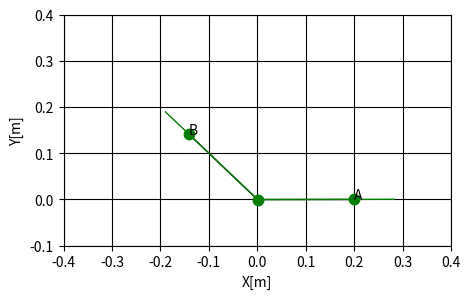

The matplotlib source for this figure:
import numpy as np
import matplotlib.pyplot as plt
from math import sin, cos, radians, degrees

def ff_func(X):
    global a_u, b_u, a_f, b_f, m_d_u, m_d_f, q_u_0, q_f_0, K_u, K_f, K_u_nor, K_f_nor, L_h_u, L_h_f, m_h_u, m_h_f, g
    global L_d_u, L_d_f, K_t_u, K_t_f, l_s_u_0, l_s_f_0, d_d, a, G_h_u, G_h_f, G_d_u, G_d_f

    q_u = X[0]
    q_f = X[1]

    # matlab
    #f1 = (conj(K_t_u)*(2*conj(q_u) - 2*conj(q_u_0)))/2 - conj(K_f)*((cos(conj(q_u))*conj(L_d_u) + cos(conj(q_f) - conj(d_d) + conj(q_u))*conj(L_h_f) - conj(L_d_f)*cos(conj(d_d) - conj(q_u)))/sin(conj(q_f) - conj(d_d) + conj(q_u)) - (cos(conj(q_f) - conj(d_d) + conj(q_u))*(sin(conj(q_u))*conj(L_d_u) + sin(conj(q_f) - conj(d_d) + conj(q_u))*conj(L_h_f) + conj(L_d_f)*sin(conj(d_d) - conj(q_u))))/sin(conj(q_f) - conj(d_d) + conj(q_u))^2)*(conj(l_s_f_0) - (sin(conj(q_u))*conj(L_d_u) + sin(conj(q_f) - conj(d_d) + conj(q_u))*conj(L_h_f) + conj(L_d_f)*sin(conj(d_d) - conj(q_u)))/sin(conj(q_f) - conj(d_d) + conj(q_u))) + conj(K_u)*((cos(conj(q_f) - conj(d_d) + conj(q_u))*(sin(conj(q_f))*conj(L_d_f) + sin(conj(q_f) - conj(d_d) + conj(q_u))*conj(L_h_u) + conj(L_d_u)*sin(conj(d_d) - conj(q_f))))/sin(conj(q_f) - conj(d_d) + conj(q_u))^2 - (cos(conj(q_f) - conj(d_d) + conj(q_u))*conj(L_h_u))/sin(conj(q_f) - conj(d_d) + conj(q_u)))*(conj(l_s_u_0) - (sin(conj(q_f))*conj(L_d_f) + sin(conj(q_f) - conj(d_d) + conj(q_u))*conj(L_h_u) + conj(L_d_u)*sin(conj(d_d) - conj(q_f)))/sin(conj(q_f) - conj(d_d) + conj(q_u))) + conj(g)*conj(m_h_f)*((cos(conj(a) + conj(q_u))*conj(L_d_u)*sin(conj(d_d) - conj(q_f)) + sin(conj(q_f))*cos(conj(a) + conj(q_u))*conj(L_d_f) + sin(conj(a))*cos(conj(q_f) - conj(d_d) + conj(q_u))*conj(L_d_u))/sin(conj(q_f) - conj(d_d) + conj(q_u)) - (cos(conj(q_f) - conj(d_d) + conj(q_u))*(sin(conj(a) + conj(q_u))*conj(L_d_u)*sin(conj(d_d) - conj(q_f)) + sin(conj(q_f))*sin(conj(a) + conj(q_u))*conj(L_d_f) + sin(conj(a))*sin(conj(q_f) - conj(d_d) + conj(q_u))*conj(L_d_u)))/sin(conj(q_f) - conj(d_d) + conj(q_u))^2) + conj(g)*conj(m_h_u)*((cos(conj(a) + conj(q_u))*conj(L_d_u)*sin(conj(d_d) - conj(q_f)) + sin(conj(q_f))*cos(conj(a) + conj(q_u))*conj(L_d_f) + sin(conj(a))*cos(conj(q_f) - conj(d_d) + conj(q_u))*conj(L_d_u))/sin(conj(q_f) - conj(d_d) + conj(q_u)) + cos(conj(a) + conj(q_u))*conj(G_h_u)*conj(L_h_u) - (cos(conj(q_f) - conj(d_d) + conj(q_u))*(sin(conj(a) + conj(q_u))*conj(L_d_u)*sin(conj(d_d) - conj(q_f)) + sin(conj(q_f))*sin(conj(a) + conj(q_u))*conj(L_d_f) + sin(conj(a))*sin(conj(q_f) - conj(d_d) + conj(q_u))*conj(L_d_u)))/sin(conj(q_f) - conj(d_d) + conj(q_u))^2);
    #f2 = (conj(K_t_f)*(2*conj(q_f) - 2*conj(q_f_0)))/2 - conj(K_u)*((cos(conj(q_f))*conj(L_d_f) + cos(conj(q_f) - conj(d_d) + conj(q_u))*conj(L_h_u) - conj(L_d_u)*cos(conj(d_d) - conj(q_f)))/sin(conj(q_f) - conj(d_d) + conj(q_u)) - (cos(conj(q_f) - conj(d_d) + conj(q_u))*(sin(conj(q_f))*conj(L_d_f) + sin(conj(q_f) - conj(d_d) + conj(q_u))*conj(L_h_u) + conj(L_d_u)*sin(conj(d_d) - conj(q_f))))/sin(conj(q_f) - conj(d_d) + conj(q_u))^2)*(conj(l_s_u_0) - (sin(conj(q_f))*conj(L_d_f) + sin(conj(q_f) - conj(d_d) + conj(q_u))*conj(L_h_u) + conj(L_d_u)*sin(conj(d_d) - conj(q_f)))/sin(conj(q_f) - conj(d_d) + conj(q_u))) + conj(K_f)*((cos(conj(q_f) - conj(d_d) + conj(q_u))*(sin(conj(q_u))*conj(L_d_u) + sin(conj(q_f) - conj(d_d) + conj(q_u))*conj(L_h_f) + conj(L_d_f)*sin(conj(d_d) - conj(q_u))))/sin(conj(q_f) - conj(d_d) + conj(q_u))^2 - (cos(conj(q_f) - conj(d_d) + conj(q_u))*conj(L_h_f))/sin(conj(q_f) - conj(d_d) + conj(q_u)))*(conj(l_s_f_0) - (sin(conj(q_u))*conj(L_d_u) + sin(conj(q_f) - conj(d_d) + conj(q_u))*conj(L_h_f) + conj(L_d_f)*sin(conj(d_d) - conj(q_u)))/sin(conj(q_f) - conj(d_d) + conj(q_u))) + conj(g)*conj(m_h_u)*((cos(conj(q_f))*sin(conj(a) + conj(q_u))*conj(L_d_f) - sin(conj(a) + conj(q_u))*conj(L_d_u)*cos(conj(d_d) - conj(q_f)) + sin(conj(a))*cos(conj(q_f) - conj(d_d) + conj(q_u))*conj(L_d_u))/sin(conj(q_f) - conj(d_d) + conj(q_u)) - (cos(conj(q_f) - conj(d_d) + conj(q_u))*(sin(conj(a) + conj(q_u))*conj(L_d_u)*sin(conj(d_d) - conj(q_f)) + sin(conj(q_f))*sin(conj(a) + conj(q_u))*conj(L_d_f) + sin(conj(a))*sin(conj(q_f) - conj(d_d) + conj(q_u))*conj(L_d_u)))/sin(conj(q_f) - conj(d_d) + conj(q_u))^2) - conj(g)*conj(m_h_f)*(cos(conj(a) + conj(d_d) - conj(q_f))*conj(G_h_f)*conj(L_h_f) - (cos(conj(q_f))*sin(conj(a) + conj(q_u))*conj(L_d_f) - sin(conj(a) + conj(q_u))*conj(L_d_u)*cos(conj(d_d) - conj(q_f)) + sin(conj(a))*cos(conj(q_f) - conj(d_d) + conj(q_u))*conj(L_d_u))/sin(conj(q_f) - conj(d_d) + conj(q_u)) + (cos(conj(q_f) - conj(d_d) + conj(q_u))*(sin(conj(a) + conj(q_u))*conj(L_d_u)*sin(conj(d_d) - conj(q_f)) + sin(conj(q_f))*sin(conj(a) + conj(q_u))*conj(L_d_f) + sin(conj(a))*sin(conj(q_f) - conj(d_d) + conj(q_u))*conj(L_d_u)))/sin(conj(q_f) - conj(d_d) + conj(q_u))^2);

    f1 = (np.conj(K_t_u)*(2*np.conj(q_u) - 2*np.conj(q_u_0)))/2 - np.conj(K_f)*((cos(np.conj(q_u))*np.conj(L_d_u) + cos(np.conj(q_f) - np.conj(d_d) + np.conj(q_u))*np.conj(L_h_f) - np.conj(L_d_f)*cos(np.conj(d_d) - np.conj(q_u)))/sin(np.conj(q_f) - np.conj(d_d) + np.conj(q_u)) - (cos(np.conj(q_f) - np.conj(d_d) + np.conj(q_u))*(sin(np.conj(q_u))*np.conj(L_d_u) + sin(np.conj(q_f) - np.conj(d_d) + np.conj(q_u))*np.conj(L_h_f) + np.conj(L_d_f)*sin(np.conj(d_d) - np.conj(q_u))))/sin(np.conj(q_f) - np.conj(d_d) + np.conj(q_u))**2)*(np.conj(l_s_f_0) - (sin(np.conj(q_u))*np.conj(L_d_u) + sin(np.conj(q_f) - np.conj(d_d) + np.conj(q_u))*np.conj(L_h_f) + np.conj(L_d_f)*sin(np.conj(d_d) - np.conj(q_u)))/sin(np.conj(q_f) - np.conj(d_d) + np.conj(q_u))) + np.conj(K_u)*((cos(np.conj(q_f) - np.conj(d_d) + np.conj(q_u))*(sin(np.conj(q_f))*np.conj(L_d_f) + sin(np.conj(q_f) - np.conj(d_d) + np.conj(q_u))*np.conj(L_h_u) + np.conj(L_d_u)*sin(np.conj(d_d) - np.conj(q_f))))/sin(np.conj(q_f) - np.conj(d_d) + np.conj(q_u))**2 - (cos(np.conj(q_f) - np.conj(d_d) + np.conj(q_u))*np.conj(L_h_u))/sin(np.conj(q_f) - np.conj(d_d) + np.conj(q_u)))*(np.conj(l_s_u_0) - (sin(np.conj(q_f))*np.conj(L_d_f) + sin(np.conj(q_f) - np.conj(d_d) + np.conj(q_u))*np.conj(L_h_u) + np.conj(L_d_u)*sin(np.conj(d_d) - np.conj(q_f)))/sin(np.conj(q_f) - np.conj(d_d) + np.conj(q_u))) + np.conj(g)*np.conj(m_h_f)*((cos(np.conj(a) + np.conj(q_u))*np.conj(L_d_u)*sin(np.conj(d_d) - np.conj(q_f)) + sin(np.conj(q_f))*cos(np.conj(a) + np.conj(q_u))*np.conj(L_d_f) + sin(np.conj(a))*cos(np.conj(q_f) - np.conj(d_d) + np.conj(q_u))*np.conj(L_d_u))/sin(np.conj(q_f) - np.conj(d_d) + np.conj(q_u)) - (cos(np.conj(q_f) - np.conj(d_d) + np.conj(q_u))*(sin(np.conj(a) + np.conj(q_u))*np.conj(L_d_u)*sin(np.conj(d_d) - np.conj(q_f)) + sin(np.conj(q_f))*sin(np.conj(a) + np.conj(q_u))*np.conj(L_d_f) + sin(np.conj(a))*sin(np.conj(q_f) - np.conj(d_d) + np.conj(q_u))*np.conj(L_d_u)))/sin(np.conj(q_f) - np.conj(d_d) + np.conj(q_u))**2) + np.conj(g)*np.conj(m_h_u)*((cos(np.conj(a) + np.conj(q_u))*np.conj(L_d_u)*sin(np.conj(d_d) - np.conj(q_f)) + sin(np.conj(q_f))*cos(np.conj(a) + np.conj(q_u))*np.conj(L_d_f) + sin(np.conj(a))*cos(np.conj(q_f) - np.conj(d_d) + np.conj(q_u))*np.conj(L_d_u))/sin(np.conj(q_f) - np.conj(d_d) + np.conj(q_u)) + cos(np.conj(a) + np.conj(q_u))*np.conj(G_h_u)*np.conj(L_h_u) - (cos(np.conj(q_f) - np.conj(d_d) + np.conj(q_u))*(sin(np.conj(a) + np.conj(q_u))*np.conj(L_d_u)*sin(np.conj(d_d) - np.conj(q_f)) + sin(np.conj(q_f))*sin(np.conj(a) + np.conj(q_u))*np.conj(L_d_f) + sin(np.conj(a))*sin(np.conj(q_f) - np.conj(d_d) + np.conj(q_u))*np.conj(L_d_u)))/sin(np.conj(q_f) - np.conj(d_d) + np.conj(q_u))**2);
    f2 = (np.conj(K_t_f)*(2*np.conj(q_f) - 2*np.conj(q_f_0)))/2 - np.conj(K_u)*((cos(np.conj(q_f))*np.conj(L_d_f) + cos(np.conj(q_f) - np.conj(d_d) + np.conj(q_u))*np.conj(L_h_u) - np.conj(L_d_u)*cos(np.conj(d_d) - np.conj(q_f)))/sin(np.conj(q_f) - np.conj(d_d) + np.conj(q_u)) - (cos(np.conj(q_f) - np.conj(d_d) + np.conj(q_u))*(sin(np.conj(q_f))*np.conj(L_d_f) + sin(np.conj(q_f) - np.conj(d_d) + np.conj(q_u))*np.conj(L_h_u) + np.conj(L_d_u)*sin(np.conj(d_d) - np.conj(q_f))))/sin(np.conj(q_f) - np.conj(d_d) + np.conj(q_u))**2)*(np.conj(l_s_u_0) - (sin(np.conj(q_f))*np.conj(L_d_f) + sin(np.conj(q_f) - np.conj(d_d) + np.conj(q_u))*np.conj(L_h_u) + np.conj(L_d_u)*sin(np.conj(d_d) - np.conj(q_f)))/sin(np.conj(q_f) - np.conj(d_d) + np.conj(q_u))) + np.conj(K_f)*((cos(np.conj(q_f) - np.conj(d_d) + np.conj(q_u))*(sin(np.conj(q_u))*np.conj(L_d_u) + sin(np.conj(q_f) - np.conj(d_d) + np.conj(q_u))*np.conj(L_h_f) + np.conj(L_d_f)*sin(np.conj(d_d) - np.conj(q_u))))/sin(np.conj(q_f) - np.conj(d_d) + np.conj(q_u))**2 - (cos(np.conj(q_f) - np.conj(d_d) + np.conj(q_u))*np.conj(L_h_f))/sin(np.conj(q_f) - np.conj(d_d) + np.conj(q_u)))*(np.conj(l_s_f_0) - (sin(np.conj(q_u))*np.conj(L_d_u) + sin(np.conj(q_f) - np.conj(d_d) + np.conj(q_u))*np.conj(L_h_f) + np.conj(L_d_f)*sin(np.conj(d_d) - np.conj(q_u)))/sin(np.conj(q_f) - np.conj(d_d) + np.conj(q_u))) + np.conj(g)*np.conj(m_h_u)*((cos(np.conj(q_f))*sin(np.conj(a) + np.conj(q_u))*np.conj(L_d_f) - sin(np.conj(a) + np.conj(q_u))*np.conj(L_d_u)*cos(np.conj(d_d) - np.conj(q_f)) + sin(np.conj(a))*cos(np.conj(q_f) - np.conj(d_d) + np.conj(q_u))*np.conj(L_d_u))/sin(np.conj(q_f) - np.conj(d_d) + np.conj(q_u)) - (cos(np.conj(q_f) - np.conj(d_d) + np.conj(q_u))*(sin(np.conj(a) + np.conj(q_u))*np.conj(L_d_u)*sin(np.conj(d_d) - np.conj(q_f)) + sin(np.conj(q_f))*sin(np.conj(a) + np.conj(q_u))*np.conj(L_d_f) + sin(np.conj(a))*sin(np.conj(q_f) - np.conj(d_d) + np.conj(q_u))*np.conj(L_d_u)))/sin(np.conj(q_f) - np.conj(d_d) + np.conj(q_u))**2) - np.conj(g)*np.conj(m_h_f)*(cos(np.conj(a) + np.conj(d_d) - np.conj(q_f))*np.conj(G_h_f)*np.conj(L_h_f) - (cos(np.conj(q_f))*sin(np.conj(a) + np.conj(q_u))*np.conj(L_d_f) - sin(np.conj(a) + np.conj(q_u))*np.conj(L_d_u)*cos(np.conj(d_d) - np.conj(q_f)) + sin(np.conj(a))*cos(np.conj(q_f) - np.conj(d_d) + np.conj(q_u))*np.conj(L_d_u))/sin(np.conj(q_f) - np.conj(d_d) + np.conj(q_u)) + (cos(np.conj(q_f) - np.conj(d_d) + np.conj(q_u))*(sin(np.conj(a) + np.conj(q_u))*np.conj(L_d_u)*sin(np.conj(d_d) - np.conj(q_f)) + sin(np.conj(q_f))*sin(np.conj(a) + np.conj(q_u))*np.conj(L_d_f) + sin(np.conj(a))*sin(np.conj(q_f) - np.conj(d_d) + np.conj(q_u))*np.conj(L_d_u)))/sin(np.conj(q_f) - np.conj(d_d) + np.conj(q_u))**2);

    F = [f1, f2]
    #print(F)
    return np.array(F)


def jj_func(X):
    global a_u, b_u, a_f, b_f, m_d_u, m_d_f, q_u_0, q_f_0, K_u, K_f, K_u_nor, K_f_nor, L_h_u, L_h_f, m_h_u, m_h_f, g
    global L_d_u, L_d_f, K_t_u, K_t_f, l_s_u_0, l_s_f_0, d_d, a, G_h_u, G_h_f, G_d_u, G_d_f

    q_u=X[0]
    q_f=X[1]

    # matlab
    #j11 = K_t_u + K_f*((L_h_f*cos(q_f - d_d + q_u) + L_d_u*cos(q_u) - L_d_f*cos(d_d - q_u))/sin(q_f - d_d + q_u) - (cos(q_f - d_d + q_u)*(L_h_f*sin(q_f - d_d + q_u) + L_d_u*sin(q_u) + L_d_f*sin(d_d - q_u)))/sin(q_f - d_d + q_u)^2)^2 + K_u*((cos(q_f - d_d + q_u)*(L_h_u*sin(q_f - d_d + q_u) + L_d_f*sin(q_f) + L_d_u*sin(d_d - q_f)))/sin(q_f - d_d + q_u)^2 - (L_h_u*cos(q_f - d_d + q_u))/sin(q_f - d_d + q_u))^2 + K_u*(l_s_u_0 - (L_h_u*sin(q_f - d_d + q_u) + L_d_f*sin(q_f) + L_d_u*sin(d_d - q_f))/sin(q_f - d_d + q_u))*(L_h_u - (L_h_u*sin(q_f - d_d + q_u) + L_d_f*sin(q_f) + L_d_u*sin(d_d - q_f))/sin(q_f - d_d + q_u) + (2*L_h_u*cos(q_f - d_d + q_u)^2)/sin(q_f - d_d + q_u)^2 - (2*cos(q_f - d_d + q_u)^2*(L_h_u*sin(q_f - d_d + q_u) + L_d_f*sin(q_f) + L_d_u*sin(d_d - q_f)))/sin(q_f - d_d + q_u)^3) - g*m_h_u*((2*cos(q_f - d_d + q_u)*(L_d_f*cos(a + q_u)*sin(q_f) + L_d_u*sin(d_d - q_f)*cos(a + q_u) + L_d_u*cos(q_f - d_d + q_u)*sin(a)))/sin(q_f - d_d + q_u)^2 + G_h_u*L_h_u*sin(a + q_u) - (2*cos(q_f - d_d + q_u)^2*(L_d_f*sin(a + q_u)*sin(q_f) + L_d_u*sin(d_d - q_f)*sin(a + q_u) + L_d_u*sin(q_f - d_d + q_u)*sin(a)))/sin(q_f - d_d + q_u)^3) - g*m_h_f*((2*cos(q_f - d_d + q_u)*(L_d_f*cos(a + q_u)*sin(q_f) + L_d_u*sin(d_d - q_f)*cos(a + q_u) + L_d_u*cos(q_f - d_d + q_u)*sin(a)))/sin(q_f - d_d + q_u)^2 - (2*cos(q_f - d_d + q_u)^2*(L_d_f*sin(a + q_u)*sin(q_f) + L_d_u*sin(d_d - q_f)*sin(a + q_u) + L_d_u*sin(q_f - d_d + q_u)*sin(a)))/sin(q_f - d_d + q_u)^3) + K_f*((2*cos(q_f - d_d + q_u)*(L_h_f*cos(q_f - d_d + q_u) + L_d_u*cos(q_u) - L_d_f*cos(d_d - q_u)))/sin(q_f - d_d + q_u)^2 - (2*cos(q_f - d_d + q_u)^2*(L_h_f*sin(q_f - d_d + q_u) + L_d_u*sin(q_u) + L_d_f*sin(d_d - q_u)))/sin(q_f - d_d + q_u)^3)*(l_s_f_0 - (L_h_f*sin(q_f - d_d + q_u) + L_d_u*sin(q_u) + L_d_f*sin(d_d - q_u))/sin(q_f - d_d + q_u));
    #j12 = K_u*(l_s_u_0 - (L_h_u*sin(q_f - d_d + q_u) + L_d_f*sin(q_f) + L_d_u*sin(d_d - q_f))/sin(q_f - d_d + q_u))*(L_h_u - (L_h_u*sin(q_f - d_d + q_u) + L_d_f*sin(q_f) + L_d_u*sin(d_d - q_f))/sin(q_f - d_d + q_u) + (cos(q_f - d_d + q_u)*(L_h_u*cos(q_f - d_d + q_u) + L_d_f*cos(q_f) - L_d_u*cos(d_d - q_f)))/sin(q_f - d_d + q_u)^2 + (L_h_u*cos(q_f - d_d + q_u)^2)/sin(q_f - d_d + q_u)^2 - (2*cos(q_f - d_d + q_u)^2*(L_h_u*sin(q_f - d_d + q_u) + L_d_f*sin(q_f) + L_d_u*sin(d_d - q_f)))/sin(q_f - d_d + q_u)^3) - g*m_h_u*((L_d_u*cos(a + q_u)*cos(d_d - q_f) - L_d_f*cos(a + q_u)*cos(q_f) + L_d_u*sin(q_f - d_d + q_u)*sin(a))/sin(q_f - d_d + q_u) - (L_d_f*sin(a + q_u)*sin(q_f) + L_d_u*sin(d_d - q_f)*sin(a + q_u) + L_d_u*sin(q_f - d_d + q_u)*sin(a))/sin(q_f - d_d + q_u) + (cos(q_f - d_d + q_u)*(L_d_f*cos(a + q_u)*sin(q_f) + L_d_u*sin(d_d - q_f)*cos(a + q_u) + L_d_u*cos(q_f - d_d + q_u)*sin(a)))/sin(q_f - d_d + q_u)^2 + (cos(q_f - d_d + q_u)*(L_d_f*sin(a + q_u)*cos(q_f) - L_d_u*sin(a + q_u)*cos(d_d - q_f) + L_d_u*cos(q_f - d_d + q_u)*sin(a)))/sin(q_f - d_d + q_u)^2 - (2*cos(q_f - d_d + q_u)^2*(L_d_f*sin(a + q_u)*sin(q_f) + L_d_u*sin(d_d - q_f)*sin(a + q_u) + L_d_u*sin(q_f - d_d + q_u)*sin(a)))/sin(q_f - d_d + q_u)^3) - g*m_h_f*((L_d_u*cos(a + q_u)*cos(d_d - q_f) - L_d_f*cos(a + q_u)*cos(q_f) + L_d_u*sin(q_f - d_d + q_u)*sin(a))/sin(q_f - d_d + q_u) - (L_d_f*sin(a + q_u)*sin(q_f) + L_d_u*sin(d_d - q_f)*sin(a + q_u) + L_d_u*sin(q_f - d_d + q_u)*sin(a))/sin(q_f - d_d + q_u) + (cos(q_f - d_d + q_u)*(L_d_f*cos(a + q_u)*sin(q_f) + L_d_u*sin(d_d - q_f)*cos(a + q_u) + L_d_u*cos(q_f - d_d + q_u)*sin(a)))/sin(q_f - d_d + q_u)^2 + (cos(q_f - d_d + q_u)*(L_d_f*sin(a + q_u)*cos(q_f) - L_d_u*sin(a + q_u)*cos(d_d - q_f) + L_d_u*cos(q_f - d_d + q_u)*sin(a)))/sin(q_f - d_d + q_u)^2 - (2*cos(q_f - d_d + q_u)^2*(L_d_f*sin(a + q_u)*sin(q_f) + L_d_u*sin(d_d - q_f)*sin(a + q_u) + L_d_u*sin(q_f - d_d + q_u)*sin(a)))/sin(q_f - d_d + q_u)^3) + K_f*(l_s_f_0 - (L_h_f*sin(q_f - d_d + q_u) + L_d_u*sin(q_u) + L_d_f*sin(d_d - q_u))/sin(q_f - d_d + q_u))*(L_h_f - (L_h_f*sin(q_f - d_d + q_u) + L_d_u*sin(q_u) + L_d_f*sin(d_d - q_u))/sin(q_f - d_d + q_u) + (cos(q_f - d_d + q_u)*(L_h_f*cos(q_f - d_d + q_u) + L_d_u*cos(q_u) - L_d_f*cos(d_d - q_u)))/sin(q_f - d_d + q_u)^2 + (L_h_f*cos(q_f - d_d + q_u)^2)/sin(q_f - d_d + q_u)^2 - (2*cos(q_f - d_d + q_u)^2*(L_h_f*sin(q_f - d_d + q_u) + L_d_u*sin(q_u) + L_d_f*sin(d_d - q_u)))/sin(q_f - d_d + q_u)^3) - K_u*((L_h_u*cos(q_f - d_d + q_u) + L_d_f*cos(q_f) - L_d_u*cos(d_d - q_f))/sin(q_f - d_d + q_u) - (cos(q_f - d_d + q_u)*(L_h_u*sin(q_f - d_d + q_u) + L_d_f*sin(q_f) + L_d_u*sin(d_d - q_f)))/sin(q_f - d_d + q_u)^2)*((cos(q_f - d_d + q_u)*(L_h_u*sin(q_f - d_d + q_u) + L_d_f*sin(q_f) + L_d_u*sin(d_d - q_f)))/sin(q_f - d_d + q_u)^2 - (L_h_u*cos(q_f - d_d + q_u))/sin(q_f - d_d + q_u)) - K_f*((L_h_f*cos(q_f - d_d + q_u) + L_d_u*cos(q_u) - L_d_f*cos(d_d - q_u))/sin(q_f - d_d + q_u) - (cos(q_f - d_d + q_u)*(L_h_f*sin(q_f - d_d + q_u) + L_d_u*sin(q_u) + L_d_f*sin(d_d - q_u)))/sin(q_f - d_d + q_u)^2)*((cos(q_f - d_d + q_u)*(L_h_f*sin(q_f - d_d + q_u) + L_d_u*sin(q_u) + L_d_f*sin(d_d - q_u)))/sin(q_f - d_d + q_u)^2 - (L_h_f*cos(q_f - d_d + q_u))/sin(q_f - d_d + q_u));
    #j21 = K_u*(l_s_u_0 - (L_h_u*sin(q_f - d_d + q_u) + L_d_f*sin(q_f) + L_d_u*sin(d_d - q_f))/sin(q_f - d_d + q_u))*(L_h_u - (L_h_u*sin(q_f - d_d + q_u) + L_d_f*sin(q_f) + L_d_u*sin(d_d - q_f))/sin(q_f - d_d + q_u) + (cos(q_f - d_d + q_u)*(L_h_u*cos(q_f - d_d + q_u) + L_d_f*cos(q_f) - L_d_u*cos(d_d - q_f)))/sin(q_f - d_d + q_u)^2 + (L_h_u*cos(q_f - d_d + q_u)^2)/sin(q_f - d_d + q_u)^2 - (2*cos(q_f - d_d + q_u)^2*(L_h_u*sin(q_f - d_d + q_u) + L_d_f*sin(q_f) + L_d_u*sin(d_d - q_f)))/sin(q_f - d_d + q_u)^3) - g*m_h_u*((L_d_u*cos(a + q_u)*cos(d_d - q_f) - L_d_f*cos(a + q_u)*cos(q_f) + L_d_u*sin(q_f - d_d + q_u)*sin(a))/sin(q_f - d_d + q_u) - (L_d_f*sin(a + q_u)*sin(q_f) + L_d_u*sin(d_d - q_f)*sin(a + q_u) + L_d_u*sin(q_f - d_d + q_u)*sin(a))/sin(q_f - d_d + q_u) + (cos(q_f - d_d + q_u)*(L_d_f*cos(a + q_u)*sin(q_f) + L_d_u*sin(d_d - q_f)*cos(a + q_u) + L_d_u*cos(q_f - d_d + q_u)*sin(a)))/sin(q_f - d_d + q_u)^2 + (cos(q_f - d_d + q_u)*(L_d_f*sin(a + q_u)*cos(q_f) - L_d_u*sin(a + q_u)*cos(d_d - q_f) + L_d_u*cos(q_f - d_d + q_u)*sin(a)))/sin(q_f - d_d + q_u)^2 - (2*cos(q_f - d_d + q_u)^2*(L_d_f*sin(a + q_u)*sin(q_f) + L_d_u*sin(d_d - q_f)*sin(a + q_u) + L_d_u*sin(q_f - d_d + q_u)*sin(a)))/sin(q_f - d_d + q_u)^3) - g*m_h_f*((L_d_u*cos(a + q_u)*cos(d_d - q_f) - L_d_f*cos(a + q_u)*cos(q_f) + L_d_u*sin(q_f - d_d + q_u)*sin(a))/sin(q_f - d_d + q_u) - (L_d_f*sin(a + q_u)*sin(q_f) + L_d_u*sin(d_d - q_f)*sin(a + q_u) + L_d_u*sin(q_f - d_d + q_u)*sin(a))/sin(q_f - d_d + q_u) + (cos(q_f - d_d + q_u)*(L_d_f*cos(a + q_u)*sin(q_f) + L_d_u*sin(d_d - q_f)*cos(a + q_u) + L_d_u*cos(q_f - d_d + q_u)*sin(a)))/sin(q_f - d_d + q_u)^2 + (cos(q_f - d_d + q_u)*(L_d_f*sin(a + q_u)*cos(q_f) - L_d_u*sin(a + q_u)*cos(d_d - q_f) + L_d_u*cos(q_f - d_d + q_u)*sin(a)))/sin(q_f - d_d + q_u)^2 - (2*cos(q_f - d_d + q_u)^2*(L_d_f*sin(a + q_u)*sin(q_f) + L_d_u*sin(d_d - q_f)*sin(a + q_u) + L_d_u*sin(q_f - d_d + q_u)*sin(a)))/sin(q_f - d_d + q_u)^3) + K_f*(l_s_f_0 - (L_h_f*sin(q_f - d_d + q_u) + L_d_u*sin(q_u) + L_d_f*sin(d_d - q_u))/sin(q_f - d_d + q_u))*(L_h_f - (L_h_f*sin(q_f - d_d + q_u) + L_d_u*sin(q_u) + L_d_f*sin(d_d - q_u))/sin(q_f - d_d + q_u) + (cos(q_f - d_d + q_u)*(L_h_f*cos(q_f - d_d + q_u) + L_d_u*cos(q_u) - L_d_f*cos(d_d - q_u)))/sin(q_f - d_d + q_u)^2 + (L_h_f*cos(q_f - d_d + q_u)^2)/sin(q_f - d_d + q_u)^2 - (2*cos(q_f - d_d + q_u)^2*(L_h_f*sin(q_f - d_d + q_u) + L_d_u*sin(q_u) + L_d_f*sin(d_d - q_u)))/sin(q_f - d_d + q_u)^3) - K_u*((L_h_u*cos(q_f - d_d + q_u) + L_d_f*cos(q_f) - L_d_u*cos(d_d - q_f))/sin(q_f - d_d + q_u) - (cos(q_f - d_d + q_u)*(L_h_u*sin(q_f - d_d + q_u) + L_d_f*sin(q_f) + L_d_u*sin(d_d - q_f)))/sin(q_f - d_d + q_u)^2)*((cos(q_f - d_d + q_u)*(L_h_u*sin(q_f - d_d + q_u) + L_d_f*sin(q_f) + L_d_u*sin(d_d - q_f)))/sin(q_f - d_d + q_u)^2 - (L_h_u*cos(q_f - d_d + q_u))/sin(q_f - d_d + q_u)) - K_f*((L_h_f*cos(q_f - d_d + q_u) + L_d_u*cos(q_u) - L_d_f*cos(d_d - q_u))/sin(q_f - d_d + q_u) - (cos(q_f - d_d + q_u)*(L_h_f*sin(q_f - d_d + q_u) + L_d_u*sin(q_u) + L_d_f*sin(d_d - q_u)))/sin(q_f - d_d + q_u)^2)*((cos(q_f - d_d + q_u)*(L_h_f*sin(q_f - d_d + q_u) + L_d_u*sin(q_u) + L_d_f*sin(d_d - q_u)))/sin(q_f - d_d + q_u)^2 - (L_h_f*cos(q_f - d_d + q_u))/sin(q_f - d_d + q_u));
    #j22 = K_t_f + K_u*((L_h_u*cos(q_f - d_d + q_u) + L_d_f*cos(q_f) - L_d_u*cos(d_d - q_f))/sin(q_f - d_d + q_u) - (cos(q_f - d_d + q_u)*(L_h_u*sin(q_f - d_d + q_u) + L_d_f*sin(q_f) + L_d_u*sin(d_d - q_f)))/sin(q_f - d_d + q_u)^2)^2 + K_f*((cos(q_f - d_d + q_u)*(L_h_f*sin(q_f - d_d + q_u) + L_d_u*sin(q_u) + L_d_f*sin(d_d - q_u)))/sin(q_f - d_d + q_u)^2 - (L_h_f*cos(q_f - d_d + q_u))/sin(q_f - d_d + q_u))^2 - g*m_h_f*((2*cos(q_f - d_d + q_u)*(L_d_f*sin(a + q_u)*cos(q_f) - L_d_u*sin(a + q_u)*cos(d_d - q_f) + L_d_u*cos(q_f - d_d + q_u)*sin(a)))/sin(q_f - d_d + q_u)^2 + G_h_f*L_h_f*sin(a + d_d - q_f) - (2*cos(q_f - d_d + q_u)^2*(L_d_f*sin(a + q_u)*sin(q_f) + L_d_u*sin(d_d - q_f)*sin(a + q_u) + L_d_u*sin(q_f - d_d + q_u)*sin(a)))/sin(q_f - d_d + q_u)^3) + K_f*(l_s_f_0 - (L_h_f*sin(q_f - d_d + q_u) + L_d_u*sin(q_u) + L_d_f*sin(d_d - q_u))/sin(q_f - d_d + q_u))*(L_h_f - (L_h_f*sin(q_f - d_d + q_u) + L_d_u*sin(q_u) + L_d_f*sin(d_d - q_u))/sin(q_f - d_d + q_u) + (2*L_h_f*cos(q_f - d_d + q_u)^2)/sin(q_f - d_d + q_u)^2 - (2*cos(q_f - d_d + q_u)^2*(L_h_f*sin(q_f - d_d + q_u) + L_d_u*sin(q_u) + L_d_f*sin(d_d - q_u)))/sin(q_f - d_d + q_u)^3) - g*m_h_u*((2*cos(q_f - d_d + q_u)*(L_d_f*sin(a + q_u)*cos(q_f) - L_d_u*sin(a + q_u)*cos(d_d - q_f) + L_d_u*cos(q_f - d_d + q_u)*sin(a)))/sin(q_f - d_d + q_u)^2 - (2*cos(q_f - d_d + q_u)^2*(L_d_f*sin(a + q_u)*sin(q_f) + L_d_u*sin(d_d - q_f)*sin(a + q_u) + L_d_u*sin(q_f - d_d + q_u)*sin(a)))/sin(q_f - d_d + q_u)^3) + K_u*((2*cos(q_f - d_d + q_u)*(L_h_u*cos(q_f - d_d + q_u) + L_d_f*cos(q_f) - L_d_u*cos(d_d - q_f)))/sin(q_f - d_d + q_u)^2 - (2*cos(q_f - d_d + q_u)^2*(L_h_u*sin(q_f - d_d + q_u) + L_d_f*sin(q_f) + L_d_u*sin(d_d - q_f)))/sin(q_f - d_d + q_u)^3)*(l_s_u_0 - (L_h_u*sin(q_f - d_d + q_u) + L_d_f*sin(q_f) + L_d_u*sin(d_d - q_f))/sin(q_f - d_d + q_u));

    j11 = K_t_u + K_f*((L_h_f*cos(q_f - d_d + q_u) + L_d_u*cos(q_u) - L_d_f*cos(d_d - q_u))/sin(q_f - d_d + q_u) - (cos(q_f - d_d + q_u)*(L_h_f*sin(q_f - d_d + q_u) + L_d_u*sin(q_u) + L_d_f*sin(d_d - q_u)))/sin(q_f - d_d + q_u)**2)**2 + K_u*((cos(q_f - d_d + q_u)*(L_h_u*sin(q_f - d_d + q_u) + L_d_f*sin(q_f) + L_d_u*sin(d_d - q_f)))/sin(q_f - d_d + q_u)**2 - (L_h_u*cos(q_f - d_d + q_u))/sin(q_f - d_d + q_u))**2 + K_u*(l_s_u_0 - (L_h_u*sin(q_f - d_d + q_u) + L_d_f*sin(q_f) + L_d_u*sin(d_d - q_f))/sin(q_f - d_d + q_u))*(L_h_u - (L_h_u*sin(q_f - d_d + q_u) + L_d_f*sin(q_f) + L_d_u*sin(d_d - q_f))/sin(q_f - d_d + q_u) + (2*L_h_u*cos(q_f - d_d + q_u)**2)/sin(q_f - d_d + q_u)**2 - (2*cos(q_f - d_d + q_u)**2*(L_h_u*sin(q_f - d_d + q_u) + L_d_f*sin(q_f) + L_d_u*sin(d_d - q_f)))/sin(q_f - d_d + q_u)**3) - g*m_h_u*((2*cos(q_f - d_d + q_u)*(L_d_f*cos(a + q_u)*sin(q_f) + L_d_u*sin(d_d - q_f)*cos(a + q_u) + L_d_u*cos(q_f - d_d + q_u)*sin(a)))/sin(q_f - d_d + q_u)**2 + G_h_u*L_h_u*sin(a + q_u) - (2*cos(q_f - d_d + q_u)**2*(L_d_f*sin(a + q_u)*sin(q_f) + L_d_u*sin(d_d - q_f)*sin(a + q_u) + L_d_u*sin(q_f - d_d + q_u)*sin(a)))/sin(q_f - d_d + q_u)**3) - g*m_h_f*((2*cos(q_f - d_d + q_u)*(L_d_f*cos(a + q_u)*sin(q_f) + L_d_u*sin(d_d - q_f)*cos(a + q_u) + L_d_u*cos(q_f - d_d + q_u)*sin(a)))/sin(q_f - d_d + q_u)**2 - (2*cos(q_f - d_d + q_u)**2*(L_d_f*sin(a + q_u)*sin(q_f) + L_d_u*sin(d_d - q_f)*sin(a + q_u) + L_d_u*sin(q_f - d_d + q_u)*sin(a)))/sin(q_f - d_d + q_u)**3) + K_f*((2*cos(q_f - d_d + q_u)*(L_h_f*cos(q_f - d_d + q_u) + L_d_u*cos(q_u) - L_d_f*cos(d_d - q_u)))/sin(q_f - d_d + q_u)**2 - (2*cos(q_f - d_d + q_u)**2*(L_h_f*sin(q_f - d_d + q_u) + L_d_u*sin(q_u) + L_d_f*sin(d_d - q_u)))/sin(q_f - d_d + q_u)**3)*(l_s_f_0 - (L_h_f*sin(q_f - d_d + q_u) + L_d_u*sin(q_u) + L_d_f*sin(d_d - q_u))/sin(q_f - d_d + q_u));
    j12 = K_u*(l_s_u_0 - (L_h_u*sin(q_f - d_d + q_u) + L_d_f*sin(q_f) + L_d_u*sin(d_d - q_f))/sin(q_f - d_d + q_u))*(L_h_u - (L_h_u*sin(q_f - d_d + q_u) + L_d_f*sin(q_f) + L_d_u*sin(d_d - q_f))/sin(q_f - d_d + q_u) + (cos(q_f - d_d + q_u)*(L_h_u*cos(q_f - d_d + q_u) + L_d_f*cos(q_f) - L_d_u*cos(d_d - q_f)))/sin(q_f - d_d + q_u)**2 + (L_h_u*cos(q_f - d_d + q_u)**2)/sin(q_f - d_d + q_u)**2 - (2*cos(q_f - d_d + q_u)**2*(L_h_u*sin(q_f - d_d + q_u) + L_d_f*sin(q_f) + L_d_u*sin(d_d - q_f)))/sin(q_f - d_d + q_u)**3) - g*m_h_u*((L_d_u*cos(a + q_u)*cos(d_d - q_f) - L_d_f*cos(a + q_u)*cos(q_f) + L_d_u*sin(q_f - d_d + q_u)*sin(a))/sin(q_f - d_d + q_u) - (L_d_f*sin(a + q_u)*sin(q_f) + L_d_u*sin(d_d - q_f)*sin(a + q_u) + L_d_u*sin(q_f - d_d + q_u)*sin(a))/sin(q_f - d_d + q_u) + (cos(q_f - d_d + q_u)*(L_d_f*cos(a + q_u)*sin(q_f) + L_d_u*sin(d_d - q_f)*cos(a + q_u) + L_d_u*cos(q_f - d_d + q_u)*sin(a)))/sin(q_f - d_d + q_u)**2 + (cos(q_f - d_d + q_u)*(L_d_f*sin(a + q_u)*cos(q_f) - L_d_u*sin(a + q_u)*cos(d_d - q_f) + L_d_u*cos(q_f - d_d + q_u)*sin(a)))/sin(q_f - d_d + q_u)**2 - (2*cos(q_f - d_d + q_u)**2*(L_d_f*sin(a + q_u)*sin(q_f) + L_d_u*sin(d_d - q_f)*sin(a + q_u) + L_d_u*sin(q_f - d_d + q_u)*sin(a)))/sin(q_f - d_d + q_u)**3) - g*m_h_f*((L_d_u*cos(a + q_u)*cos(d_d - q_f) - L_d_f*cos(a + q_u)*cos(q_f) + L_d_u*sin(q_f - d_d + q_u)*sin(a))/sin(q_f - d_d + q_u) - (L_d_f*sin(a + q_u)*sin(q_f) + L_d_u*sin(d_d - q_f)*sin(a + q_u) + L_d_u*sin(q_f - d_d + q_u)*sin(a))/sin(q_f - d_d + q_u) + (cos(q_f - d_d + q_u)*(L_d_f*cos(a + q_u)*sin(q_f) + L_d_u*sin(d_d - q_f)*cos(a + q_u) + L_d_u*cos(q_f - d_d + q_u)*sin(a)))/sin(q_f - d_d + q_u)**2 + (cos(q_f - d_d + q_u)*(L_d_f*sin(a + q_u)*cos(q_f) - L_d_u*sin(a + q_u)*cos(d_d - q_f) + L_d_u*cos(q_f - d_d + q_u)*sin(a)))/sin(q_f - d_d + q_u)**2 - (2*cos(q_f - d_d + q_u)**2*(L_d_f*sin(a + q_u)*sin(q_f) + L_d_u*sin(d_d - q_f)*sin(a + q_u) + L_d_u*sin(q_f - d_d + q_u)*sin(a)))/sin(q_f - d_d + q_u)**3) + K_f*(l_s_f_0 - (L_h_f*sin(q_f - d_d + q_u) + L_d_u*sin(q_u) + L_d_f*sin(d_d - q_u))/sin(q_f - d_d + q_u))*(L_h_f - (L_h_f*sin(q_f - d_d + q_u) + L_d_u*sin(q_u) + L_d_f*sin(d_d - q_u))/sin(q_f - d_d + q_u) + (cos(q_f - d_d + q_u)*(L_h_f*cos(q_f - d_d + q_u) + L_d_u*cos(q_u) - L_d_f*cos(d_d - q_u)))/sin(q_f - d_d + q_u)**2 + (L_h_f*cos(q_f - d_d + q_u)**2)/sin(q_f - d_d + q_u)**2 - (2*cos(q_f - d_d + q_u)**2*(L_h_f*sin(q_f - d_d + q_u) + L_d_u*sin(q_u) + L_d_f*sin(d_d - q_u)))/sin(q_f - d_d + q_u)**3) - K_u*((L_h_u*cos(q_f - d_d + q_u) + L_d_f*cos(q_f) - L_d_u*cos(d_d - q_f))/sin(q_f - d_d + q_u) - (cos(q_f - d_d + q_u)*(L_h_u*sin(q_f - d_d + q_u) + L_d_f*sin(q_f) + L_d_u*sin(d_d - q_f)))/sin(q_f - d_d + q_u)**2)*((cos(q_f - d_d + q_u)*(L_h_u*sin(q_f - d_d + q_u) + L_d_f*sin(q_f) + L_d_u*sin(d_d - q_f)))/sin(q_f - d_d + q_u)**2 - (L_h_u*cos(q_f - d_d + q_u))/sin(q_f - d_d + q_u)) - K_f*((L_h_f*cos(q_f - d_d + q_u) + L_d_u*cos(q_u) - L_d_f*cos(d_d - q_u))/sin(q_f - d_d + q_u) - (cos(q_f - d_d + q_u)*(L_h_f*sin(q_f - d_d + q_u) + L_d_u*sin(q_u) + L_d_f*sin(d_d - q_u)))/sin(q_f - d_d + q_u)**2)*((cos(q_f - d_d + q_u)*(L_h_f*sin(q_f - d_d + q_u) + L_d_u*sin(q_u) + L_d_f*sin(d_d - q_u)))/sin(q_f - d_d + q_u)**2 - (L_h_f*cos(q_f - d_d + q_u))/sin(q_f - d_d + q_u));
    j21 = K_u*(l_s_u_0 - (L_h_u*sin(q_f - d_d + q_u) + L_d_f*sin(q_f) + L_d_u*sin(d_d - q_f))/sin(q_f - d_d + q_u))*(L_h_u - (L_h_u*sin(q_f - d_d + q_u) + L_d_f*sin(q_f) + L_d_u*sin(d_d - q_f))/sin(q_f - d_d + q_u) + (cos(q_f - d_d + q_u)*(L_h_u*cos(q_f - d_d + q_u) + L_d_f*cos(q_f) - L_d_u*cos(d_d - q_f)))/sin(q_f - d_d + q_u)**2 + (L_h_u*cos(q_f - d_d + q_u)**2)/sin(q_f - d_d + q_u)**2 - (2*cos(q_f - d_d + q_u)**2*(L_h_u*sin(q_f - d_d + q_u) + L_d_f*sin(q_f) + L_d_u*sin(d_d - q_f)))/sin(q_f - d_d + q_u)**3) - g*m_h_u*((L_d_u*cos(a + q_u)*cos(d_d - q_f) - L_d_f*cos(a + q_u)*cos(q_f) + L_d_u*sin(q_f - d_d + q_u)*sin(a))/sin(q_f - d_d + q_u) - (L_d_f*sin(a + q_u)*sin(q_f) + L_d_u*sin(d_d - q_f)*sin(a + q_u) + L_d_u*sin(q_f - d_d + q_u)*sin(a))/sin(q_f - d_d + q_u) + (cos(q_f - d_d + q_u)*(L_d_f*cos(a + q_u)*sin(q_f) + L_d_u*sin(d_d - q_f)*cos(a + q_u) + L_d_u*cos(q_f - d_d + q_u)*sin(a)))/sin(q_f - d_d + q_u)**2 + (cos(q_f - d_d + q_u)*(L_d_f*sin(a + q_u)*cos(q_f) - L_d_u*sin(a + q_u)*cos(d_d - q_f) + L_d_u*cos(q_f - d_d + q_u)*sin(a)))/sin(q_f - d_d + q_u)**2 - (2*cos(q_f - d_d + q_u)**2*(L_d_f*sin(a + q_u)*sin(q_f) + L_d_u*sin(d_d - q_f)*sin(a + q_u) + L_d_u*sin(q_f - d_d + q_u)*sin(a)))/sin(q_f - d_d + q_u)**3) - g*m_h_f*((L_d_u*cos(a + q_u)*cos(d_d - q_f) - L_d_f*cos(a + q_u)*cos(q_f) + L_d_u*sin(q_f - d_d + q_u)*sin(a))/sin(q_f - d_d + q_u) - (L_d_f*sin(a + q_u)*sin(q_f) + L_d_u*sin(d_d - q_f)*sin(a + q_u) + L_d_u*sin(q_f - d_d + q_u)*sin(a))/sin(q_f - d_d + q_u) + (cos(q_f - d_d + q_u)*(L_d_f*cos(a + q_u)*sin(q_f) + L_d_u*sin(d_d - q_f)*cos(a + q_u) + L_d_u*cos(q_f - d_d + q_u)*sin(a)))/sin(q_f - d_d + q_u)**2 + (cos(q_f - d_d + q_u)*(L_d_f*sin(a + q_u)*cos(q_f) - L_d_u*sin(a + q_u)*cos(d_d - q_f) + L_d_u*cos(q_f - d_d + q_u)*sin(a)))/sin(q_f - d_d + q_u)**2 - (2*cos(q_f - d_d + q_u)**2*(L_d_f*sin(a + q_u)*sin(q_f) + L_d_u*sin(d_d - q_f)*sin(a + q_u) + L_d_u*sin(q_f - d_d + q_u)*sin(a)))/sin(q_f - d_d + q_u)**3) + K_f*(l_s_f_0 - (L_h_f*sin(q_f - d_d + q_u) + L_d_u*sin(q_u) + L_d_f*sin(d_d - q_u))/sin(q_f - d_d + q_u))*(L_h_f - (L_h_f*sin(q_f - d_d + q_u) + L_d_u*sin(q_u) + L_d_f*sin(d_d - q_u))/sin(q_f - d_d + q_u) + (cos(q_f - d_d + q_u)*(L_h_f*cos(q_f - d_d + q_u) + L_d_u*cos(q_u) - L_d_f*cos(d_d - q_u)))/sin(q_f - d_d + q_u)**2 + (L_h_f*cos(q_f - d_d + q_u)**2)/sin(q_f - d_d + q_u)**2 - (2*cos(q_f - d_d + q_u)**2*(L_h_f*sin(q_f - d_d + q_u) + L_d_u*sin(q_u) + L_d_f*sin(d_d - q_u)))/sin(q_f - d_d + q_u)**3) - K_u*((L_h_u*cos(q_f - d_d + q_u) + L_d_f*cos(q_f) - L_d_u*cos(d_d - q_f))/sin(q_f - d_d + q_u) - (cos(q_f - d_d + q_u)*(L_h_u*sin(q_f - d_d + q_u) + L_d_f*sin(q_f) + L_d_u*sin(d_d - q_f)))/sin(q_f - d_d + q_u)**2)*((cos(q_f - d_d + q_u)*(L_h_u*sin(q_f - d_d + q_u) + L_d_f*sin(q_f) + L_d_u*sin(d_d - q_f)))/sin(q_f - d_d + q_u)**2 - (L_h_u*cos(q_f - d_d + q_u))/sin(q_f - d_d + q_u)) - K_f*((L_h_f*cos(q_f - d_d + q_u) + L_d_u*cos(q_u) - L_d_f*cos(d_d - q_u))/sin(q_f - d_d + q_u) - (cos(q_f - d_d + q_u)*(L_h_f*sin(q_f - d_d + q_u) + L_d_u*sin(q_u) + L_d_f*sin(d_d - q_u)))/sin(q_f - d_d + q_u)**2)*((cos(q_f - d_d + q_u)*(L_h_f*sin(q_f - d_d + q_u) + L_d_u*sin(q_u) + L_d_f*sin(d_d - q_u)))/sin(q_f - d_d + q_u)**2 - (L_h_f*cos(q_f - d_d + q_u))/sin(q_f - d_d + q_u));
    j22 = K_t_f + K_u*((L_h_u*cos(q_f - d_d + q_u) + L_d_f*cos(q_f) - L_d_u*cos(d_d - q_f))/sin(q_f - d_d + q_u) - (cos(q_f - d_d + q_u)*(L_h_u*sin(q_f - d_d + q_u) + L_d_f*sin(q_f) + L_d_u*sin(d_d - q_f)))/sin(q_f - d_d + q_u)**2)**2 + K_f*((cos(q_f - d_d + q_u)*(L_h_f*sin(q_f - d_d + q_u) + L_d_u*sin(q_u) + L_d_f*sin(d_d - q_u)))/sin(q_f - d_d + q_u)**2 - (L_h_f*cos(q_f - d_d + q_u))/sin(q_f - d_d + q_u))**2 - g*m_h_f*((2*cos(q_f - d_d + q_u)*(L_d_f*sin(a + q_u)*cos(q_f) - L_d_u*sin(a + q_u)*cos(d_d - q_f) + L_d_u*cos(q_f - d_d + q_u)*sin(a)))/sin(q_f - d_d + q_u)**2 + G_h_f*L_h_f*sin(a + d_d - q_f) - (2*cos(q_f - d_d + q_u)**2*(L_d_f*sin(a + q_u)*sin(q_f) + L_d_u*sin(d_d - q_f)*sin(a + q_u) + L_d_u*sin(q_f - d_d + q_u)*sin(a)))/sin(q_f - d_d + q_u)**3) + K_f*(l_s_f_0 - (L_h_f*sin(q_f - d_d + q_u) + L_d_u*sin(q_u) + L_d_f*sin(d_d - q_u))/sin(q_f - d_d + q_u))*(L_h_f - (L_h_f*sin(q_f - d_d + q_u) + L_d_u*sin(q_u) + L_d_f*sin(d_d - q_u))/sin(q_f - d_d + q_u) + (2*L_h_f*cos(q_f - d_d + q_u)**2)/sin(q_f - d_d + q_u)**2 - (2*cos(q_f - d_d + q_u)**2*(L_h_f*sin(q_f - d_d + q_u) + L_d_u*sin(q_u) + L_d_f*sin(d_d - q_u)))/sin(q_f - d_d + q_u)**3) - g*m_h_u*((2*cos(q_f - d_d + q_u)*(L_d_f*sin(a + q_u)*cos(q_f) - L_d_u*sin(a + q_u)*cos(d_d - q_f) + L_d_u*cos(q_f - d_d + q_u)*sin(a)))/sin(q_f - d_d + q_u)**2 - (2*cos(q_f - d_d + q_u)**2*(L_d_f*sin(a + q_u)*sin(q_f) + L_d_u*sin(d_d - q_f)*sin(a + q_u) + L_d_u*sin(q_f - d_d + q_u)*sin(a)))/sin(q_f - d_d + q_u)**3) + K_u*((2*cos(q_f - d_d + q_u)*(L_h_u*cos(q_f - d_d + q_u) + L_d_f*cos(q_f) - L_d_u*cos(d_d - q_f)))/sin(q_f - d_d + q_u)**2 - (2*cos(q_f - d_d + q_u)**2*(L_h_u*sin(q_f - d_d + q_u) + L_d_f*sin(q_f) + L_d_u*sin(d_d - q_f)))/sin(q_f - d_d + q_u)**3)*(l_s_u_0 - (L_h_u*sin(q_f - d_d + q_u) + L_d_f*sin(q_f) + L_d_u*sin(d_d - q_f))/sin(q_f - d_d + q_u));

    J = [[j11, j12], [j21, j22]]
    #print(J)
    return np.array(J)

# 디바이스 상수 - 디바이스에서 주어지는 값
a_u = 0.175
b_u = 0.225
a_f = 0.175
b_f = 0.225

#신체상수 - 신체정보에서 주어지는 값
m_d_u = 2
m_d_f = 2

q_u_0 = 0
q_f_0 = 0
K_u = 10000
K_f = 10000
K_t_u = 10000
K_t_f = 10000
L_h_u = 0.2817
L_h_f = 0.2689
m_h_u = 1.9783
m_h_f = 1.1826

# 무게중심 위치 - 인체관련 논문 참고.
G_h_u = 0.4228
G_h_f = 0.4574
G_d_u = 0.5
G_d_f = 0.5

g = 9.81

# 접촉부 중심 위치 - 디바이스 상수를 통해 계산. 결국 상수값.
L_d_u = (a_u + b_u) / 2
L_d_f = (a_f + b_f) / 2

# 스프링길이 초기값 설정(고정부 착용위치)
l_s_u_0 = L_h_u - L_d_u
l_s_f_0 = L_h_f - L_d_f - 0.01

# 베이스링크 각도 INPUT
a = radians(0) # deg 단위로 원하는 값 넣어주세요. ex) 0 45 90 180
#a = radians(45)


# 디바이스 각도 INPUT
d_d = radians(135) # deg 단위로 원하는 값 넣어주세요. ex) 0 45 90 180
#d_d = radians(90)

# Newton Raphson Method
X = [radians(1), radians(1)]
i = 0
err = max(np.abs(ff_func(X)))
tol = 1e-4
#print('i        error')

while err > tol:
    i += 1
#    X1 = X - np.linalg.solve(jj_func(X), ff_func(X))
    X1 = X - np.linalg.inv(jj_func(X)).dot(ff_func(X))
    X = X1
    err = max(np.abs(ff_func(X)))
    print(f'i: {i}, error:{err}')

q_u, q_f = X
h_d = d_d - q_u - q_f
l_s_u = (L_h_u*sin(q_f - d_d + q_u) + L_d_f*sin(q_f) + L_d_u*sin(d_d - q_f))/sin(q_f - d_d + q_u)
l_s_f = (L_h_f*sin(q_f - d_d + q_u) + L_d_u*sin(q_u) + L_d_f*sin(d_d - q_u))/sin(q_f - d_d + q_u)

# 인체 팔꿈치 좌표값(x,y)
x = (L_d_f*cos(a + q_u)*sin(q_f) + L_d_u*sin(d_d - q_f)*cos(a + q_u) + L_d_u*sin(q_f - d_d + q_u)*cos(a))/sin(q_f - d_d + q_u)
y = (L_d_f*sin(a + q_u)*sin(q_f) + L_d_u*sin(d_d - q_f)*sin(a + q_u) + L_d_u*sin(q_f - d_d + q_u)*sin(a))/sin(q_f - d_d + q_u)

# 시각화 - 각 좌표점 위치를 통해 시각화
x_d_u = L_d_u * cos(a + 0)
y_d_u = L_d_u * sin(a + 0)
x_d_f = L_d_f * cos(a + d_d)
y_d_f = L_d_f * sin(a + d_d)
x_h_f = x + L_h_f * cos(a + q_u + h_d)
y_h_f = y + L_h_f * sin(a + q_u + h_d)
x_h_u = x + L_h_u * cos(a + q_u)
y_h_u = y + L_h_u * sin(a + q_u)

plt.figure(figsize=(5, 3))
plt.grid(color='black')
plt.xlabel('X[m]')
plt.ylabel('Y[m]')
plt.xticks(np.arange(-0.4, 0.5, 0.1))
plt.xlim([-0.4, 0.4])
plt.yticks(np.arange(-0.1, 0.5, 0.1))
plt.ylim([-0.1, 0.4])
plt.plot([0, x_d_f], [0, y_d_f], color='black', linewidth=1)
plt.plot([0, x_d_u], [0, y_d_u], color='black', linewidth=1)
plt.plot([x, x_h_f], [y, y_h_f], color='green', linewidth=1)
plt.plot([x, x_h_u], [y, y_h_u], color='green', linewidth=1)
plt.plot(x, y, 'g.', markersize=15)
plt.plot(x_d_f, y_d_f, 'g.', markersize=15)
plt.text(x_d_f, y_d_f, 'B')
plt.plot(x_d_u, y_d_u, 'g.', markersize=15)
plt.text(x_d_u, y_d_u, 'A')
plt.plot(0, 0, 'black', markersize=15)
#plt.show()

# 각도 및 변형량 출력
deg_q_u = round(degrees(q_u), 4)
deg_q_f = round(degrees(q_f), 4)
deg_device = round(degrees(d_d), 4)
deg_human = round(degrees(h_d), 4)
mm_def_l_s_u = round(1000 * (l_s_u - l_s_u_0), 4)
mm_def_l_s_f = round(1000 * (l_s_f - l_s_f_0), 4)
print(f'deg_q_u = {deg_q_u}')
print(f'deg_q_f = {deg_q_f}')
print(f'deg_device = {deg_device}')
print(f'deg_human = {deg_human}')
print(f'mm_def_l_s_u = {mm_def_l_s_u}')
print(f'mm_def_l_s_f = {mm_def_l_s_f}')

# 안전성 점수
Mu = K_t_u*q_u
Mf = K_t_f*q_f
Fu = K_u*(l_s_u - l_s_u_0)
Ff = K_u*(l_s_f - l_s_f_0)
A = degrees(h_d) - degrees(d_d)

# 안전성에 대한 정의
SFu = (-1/100)*abs(Fu)+1
SMu = (-1/ 100)*abs(Mu)+1
SFf = (-1/100)*abs(Ff)+1
SMf = (-1/100)*abs(Mf)+1

# 팔꿈치 각도에 따른 안전성 점수
if(degrees(h_d) > 180):
    Sq = 1**(-10)
else:
    Sq = (-1/4)*abs(A)+1

# 안전성 종합점수
St  = SFu*SMu*SFf*SMf*Sq
Stotal  = 0.1*(10 + np.log(St))

safety_Fu = round(SFu,4)
safety_Mu = round(SMu,4)
safety_Ff = round(SFf,4)
safety_Mf = round(SMf,4)
safety_Total = round(Stotal,4)

print(f'safety_Fu = {safety_Fu}')
print(f'safety_Mu = {safety_Mu}')
print(f'safety_Ff = {safety_Ff}')
print(f'safety_Mf = {safety_Mf}')
print(f'safety_Total = {safety_Total}')

plt.show()
